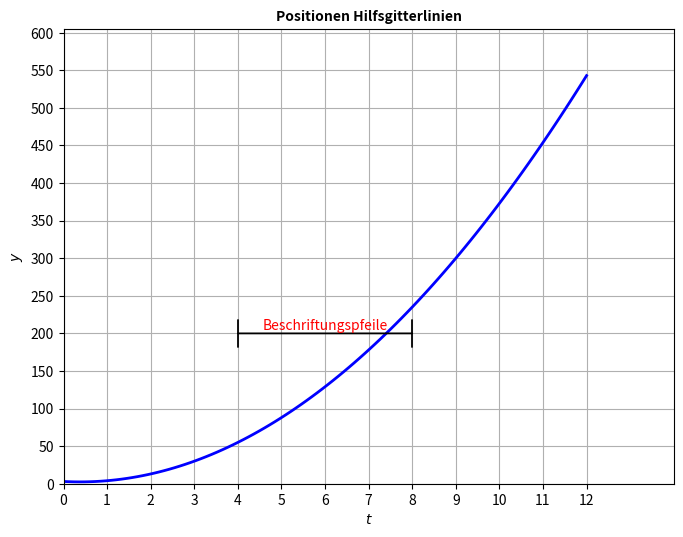

Python code for this plot: (Note: this script raises an exception after producing the figure.)
# 22.8 Positionen Hilfsgitterlinien 

import matplotlib.pyplot as plt 
import numpy as np
import os

t = np.linspace(0 ,12 ,100)
y = 4*t**2-3*t+3
fig, ax = plt.subplots()
p1 = ax.plot(t, y, color="blue", linewidth=2)

plt.xticks(np.arange(0 ,12+1 ,step=1))
plt.yticks(np.arange(0, 601 ,step=50))


# 22.9 Beschriftungspfeile

plt.annotate("", xy=(4,200), xytext=(8,200),
             arrowprops=dict(arrowstyle="|-|",
                             linewidth=1.3, color='k', shrinkA=0,
                             shrinkB=0, capstyle='round'))

# 22.10 Beschriftungstext oben in der Mitte setzen

xm = (4 + 8) / 2
ym = (200 + 200) / 2

plt.text(xm, ym + 0.5,
          "Beschriftungspfeile", color= "red",
          ha='center', va='bottom', fontsize=10)


# 22.11 Groeße der Abbildung

fig.set_dpi(150) # Dots per Inch. Anzahl der Bildpunkte (Pixel) pro Zoll


# 22.12 Grenzen der Achsen 

xmin, xmax, ymin, ymax = 0, 14, 0, 605

ax.set_xlim([xmin, xmax])
ax.set_ylim([ymin, ymax])


plt.title("Positionen Hilfsgitterlinien", fontsize=10, fontweight="bold")
fig.set_size_inches(200/25.4 , 150/25.4)
plt.xlabel('$t$')
plt.ylabel('$y$')
plt.grid()
plt.savefig(os.path.join("C:/Users/<user>/KonzeptsammlungPython_Copy/Kapitel22_Matplotlib/Kapitel22_Grafiken", 
                          "Positionen Hilfsgitterlinien.png"), dpi=300, bbox_inches='tight')
plt.show()
